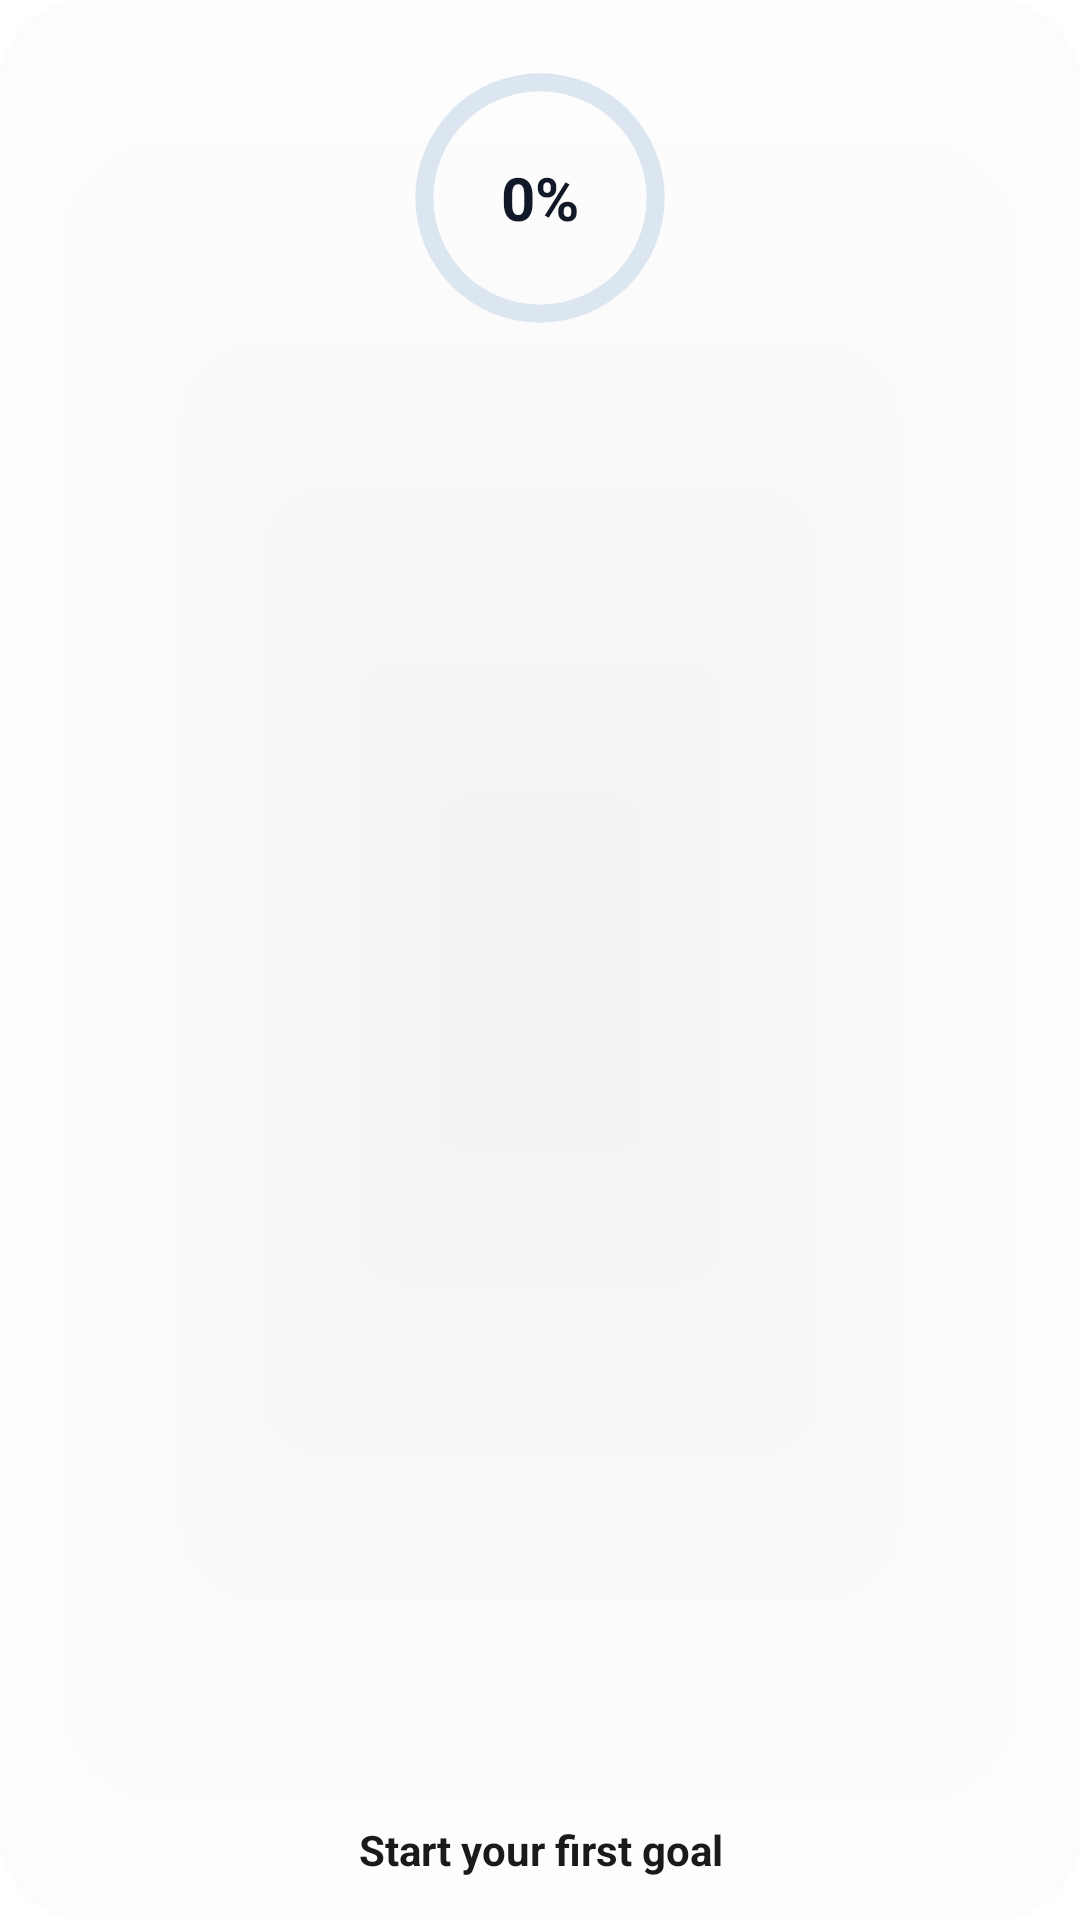

Here is an Android app screen rendered from its layout file. Give the layout XML and the strings, colors and styles it references.
<!-- AndroidManifest.xml: fallback theme Theme.MaterialComponents.DayNight.NoActionBar -->
<!-- res/layout/goal_progress_widget.xml -->
<?xml version="1.0" encoding="utf-8"?>
<LinearLayout xmlns:android="http://schemas.android.com/apk/res/android"
    android:id="@+id/widget_goal_container"
    android:layout_width="match_parent"
    android:layout_height="match_parent"
    android:background="@drawable/balance_card_background"
    android:gravity="center"
    android:orientation="horizontal"
    android:padding="14dp"
    android:elevation="6dp">

    <LinearLayout
        android:layout_width="match_parent"
        android:layout_height="match_parent"
        android:gravity="center_horizontal"
        android:orientation="vertical">

        <FrameLayout
            android:layout_width="96dp"
            android:layout_height="96dp"
            android:layout_marginTop="4dp">

            <ProgressBar
                android:id="@+id/widget_goal_progress_bar"
                style="@style/Widget.Flux.CircularProgressBar"
                android:layout_width="match_parent"
                android:layout_height="match_parent"
                android:max="100"
                android:progress="0" />

            <TextView
                android:id="@+id/widget_goal_progress_text"
                android:layout_width="wrap_content"
                android:layout_height="wrap_content"
                android:layout_gravity="center"
                android:text="0%"
                android:textColor="@color/widget_goal_progress_text"
                android:textSize="20sp"
                android:textStyle="bold" />
        </FrameLayout>

        <LinearLayout
            android:layout_width="match_parent"
            android:layout_height="0dp"
            android:layout_weight="1" />

        <TextView
            android:id="@+id/widget_goal_name"
            android:layout_width="match_parent"
            android:layout_height="wrap_content"
            android:ellipsize="end"
            android:gravity="center"
            android:maxLines="2"
            android:text="Start your first goal"
            android:textColor="@color/widget_text_primary"
            android:textSize="14sp"
            android:textStyle="bold" />
    </LinearLayout>

</LinearLayout>
<!-- resources referenced by this layout -->
<resources>
  <color name="widget_goal_progress_text">#111827</color>
  <color name="widget_text_primary">#1A1A1A</color>
  <!-- drawable balance_card_background (drawable) -->
  <?xml version="1.0" encoding="utf-8"?>
  <layer-list xmlns:android="http://schemas.android.com/apk/res/android">
      <item>
          <shape>
              <solid android:color="@color/widget_card_bg" />
              <corners android:radius="32dp" />
          </shape>
      </item>
  </layer-list>
  <style name="Widget.Flux.CircularProgressBar" parent="@android:style/Widget.ProgressBar">
          <item name="android:indeterminateOnly">false</item>
          <item name="android:progressDrawable">@drawable/widget_goal_progress_drawable</item>
          <item name="android:minWidth">110dp</item>
          <item name="android:maxWidth">110dp</item>
          <item name="android:minHeight">110dp</item>
          <item name="android:maxHeight">110dp</item>
      </style>
  <color name="widget_card_bg">#A6FFFFFF</color>
  <!-- drawable widget_goal_progress_drawable (drawable) -->
  <?xml version="1.0" encoding="utf-8"?>
  <layer-list xmlns:android="http://schemas.android.com/apk/res/android">
      <item android:id="@android:id/background">
          <shape
              android:innerRadiusRatio="2.7"
              android:shape="ring"
              android:thicknessRatio="16"
              android:useLevel="false">
              <solid android:color="@color/widget_goal_track" />
          </shape>
      </item>
  
      <item android:id="@android:id/progress">
          <rotate
              android:fromDegrees="-90"
              android:pivotX="50%"
              android:pivotY="50%"
              android:toDegrees="-90">
              <shape
                  android:innerRadiusRatio="2.7"
                  android:shape="ring"
                  android:thicknessRatio="16"
                  android:useLevel="true">
                  <solid android:color="@color/widget_goal_progress" />
              </shape>
          </rotate>
      </item>
  </layer-list>
  <color name="widget_goal_track">#DCE6F1</color>
  <color name="widget_goal_progress">#0079DC</color>
</resources>
